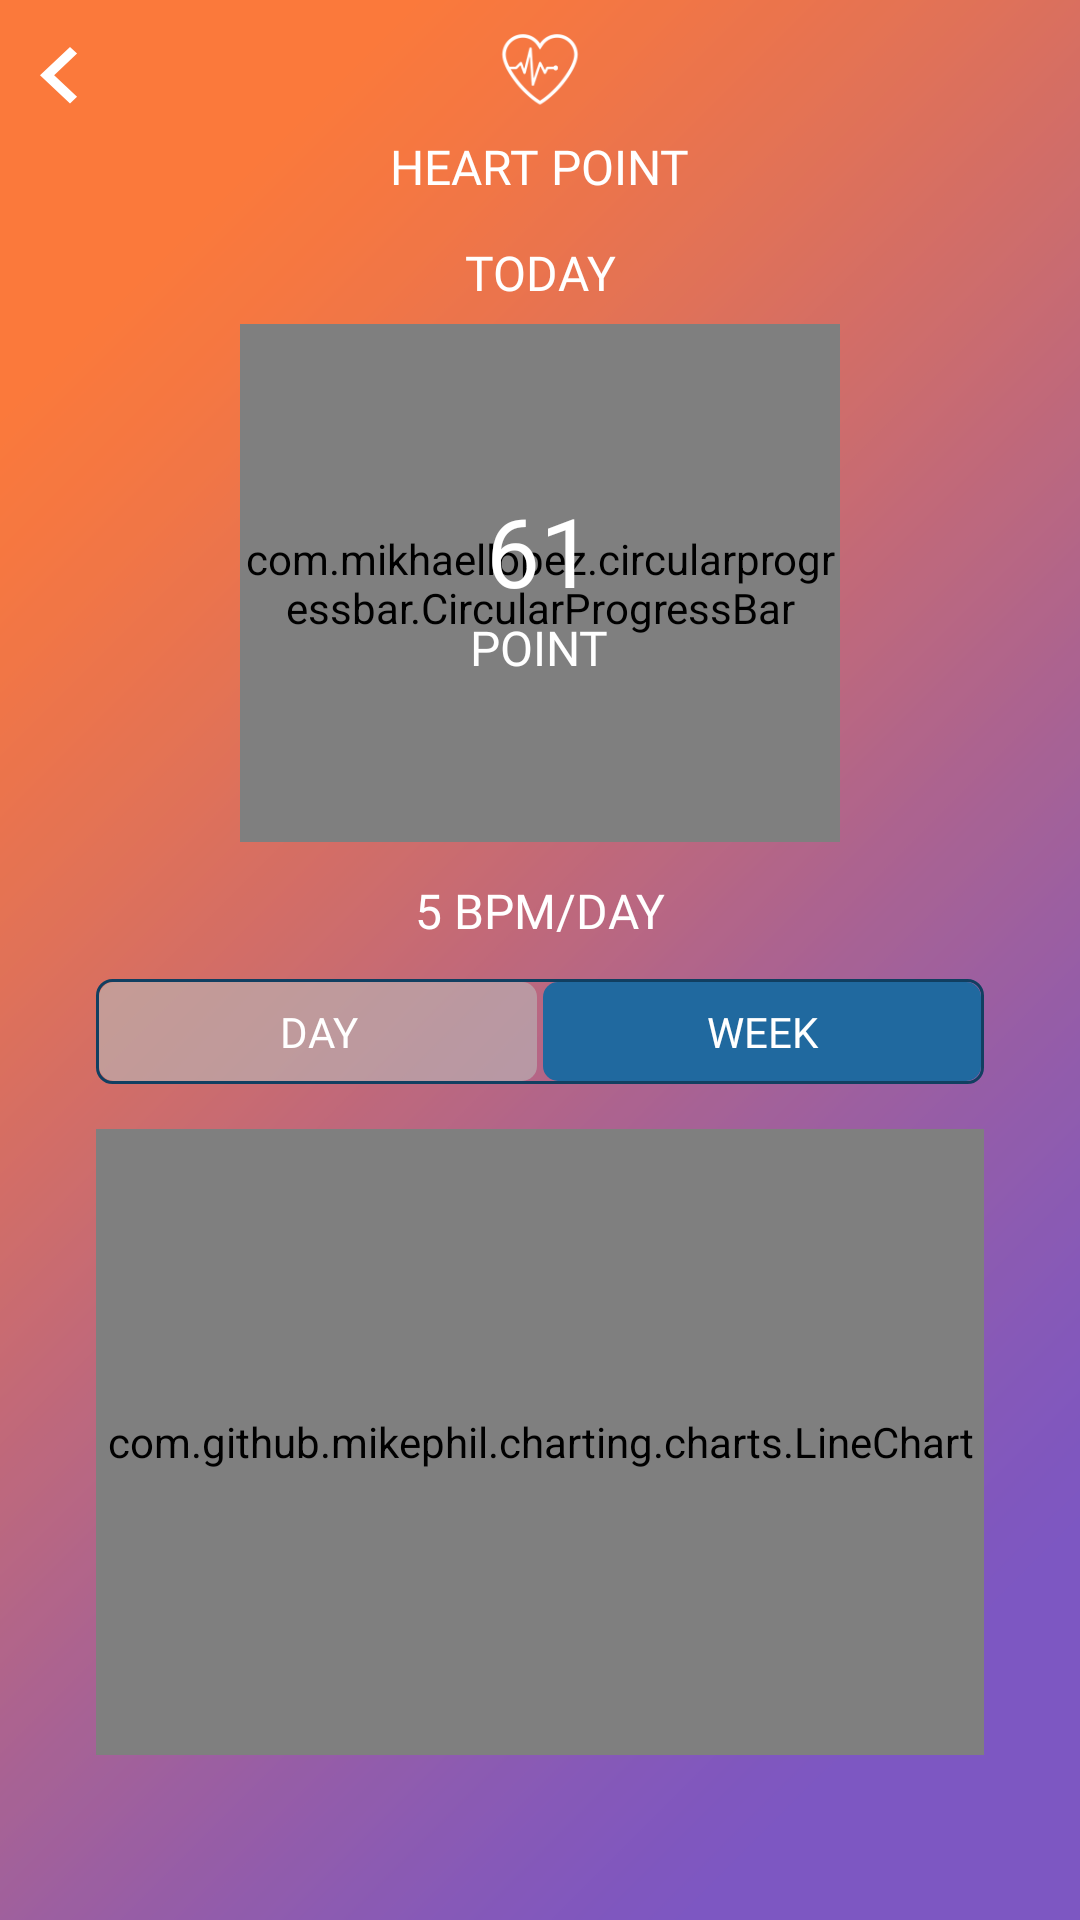

Here is an Android app screen rendered from its layout file. Give the layout XML and the strings, colors and styles it references.
<!-- AndroidManifest.xml: application theme AppTheme -->
<!-- res/layout/fragment_heartpoint_trend.xml -->
<?xml version="1.0" encoding="utf-8"?>
<FrameLayout xmlns:android="http://schemas.android.com/apk/res/android"
    xmlns:tools="http://schemas.android.com/tools"
    android:layout_width="match_parent"
    android:layout_height="match_parent"
    xmlns:app="http://schemas.android.com/apk/res-auto"
    tools:context=".fragments.HeartPointTrendFragment">

    <androidx.constraintlayout.widget.ConstraintLayout
        android:layout_width="match_parent"
        android:layout_height="match_parent"
        android:background="@drawable/ic_trends_bg">

        <com.google.android.material.appbar.AppBarLayout
            android:id="@+id/appBarLayout"
            android:layout_width="match_parent"
            android:layout_height="0dp"
            android:background="@color/transparent"
            app:layout_constraintEnd_toEndOf="parent"
            app:layout_constraintHeight_percent="0.07"
            app:layout_constraintHorizontal_bias="0.0"
            app:layout_constraintStart_toStartOf="parent"
            app:elevation="0dp"
            android:outlineSpotShadowColor="@color/transparent"
            app:layout_constraintTop_toTopOf="parent">

            <androidx.appcompat.widget.Toolbar
                android:layout_width="match_parent"
                android:layout_height="match_parent"
                app:contentInsetLeft="0dp"
                android:elevation="0dp"
                app:contentInsetStart="0dp">

                <ImageView
                    android:id="@+id/imageView5"
                    android:layout_width="30dp"
                    android:layout_height="30dp"
                    android:layout_gravity="center"
                    android:src="@drawable/ic_heartpoint" />

                <Button
                    android:id="@+id/btn_back_hertpoint"
                    android:layout_width="40dp"
                    android:layout_height="match_parent"
                    android:layout_gravity="left"
                    android:gravity="left"
                    android:layout_marginTop="7dp"
                    style="@style/CustomButtonStyle"
                    android:background="@drawable/ic_back_btn_72dp"
                    android:pointerIcon="text" />

            </androidx.appcompat.widget.Toolbar>
        </com.google.android.material.appbar.AppBarLayout>

        <com.mikhaellopez.circularprogressbar.CircularProgressBar
            android:id="@+id/heartPointProgressBar"
            android:layout_width="200dp"
            android:layout_height="0dp"
            android:layout_marginStart="32dp"
            android:layout_marginTop="108dp"
            android:layout_marginEnd="32dp"
            app:cpb_background_progressbar_color="#b6bbd8"
            app:cpb_background_progressbar_width="5dp"
            app:cpb_progress_direction="to_right"
            app:cpb_progressbar_color="@color/white"
            app:cpb_progressbar_width="5dp"
            app:layout_constraintEnd_toEndOf="parent"
            app:layout_constraintHeight_percent="0.27"
            app:layout_constraintStart_toStartOf="parent"
            app:layout_constraintTop_toTopOf="parent" />

        <LinearLayout
            android:id="@+id/linearLayout"
            android:layout_width="0dp"
            android:layout_height="wrap_content"
            android:orientation="vertical"
            app:layout_constraintBottom_toBottomOf="@+id/heartPointProgressBar"
            app:layout_constraintEnd_toEndOf="@+id/heartPointProgressBar"
            app:layout_constraintStart_toStartOf="@+id/heartPointProgressBar"
            app:layout_constraintTop_toTopOf="@+id/heartPointProgressBar">


            <TextView
                android:id="@+id/curret_heartpoint"
                android:layout_width="wrap_content"
                android:layout_height="wrap_content"
                android:layout_gravity="center"
                android:fontFamily="@font/stag_book"
                android:text="61"
                android:textColor="@color/white"
                android:textSize="32sp"></TextView>

            <TextView
                android:layout_width="wrap_content"
                android:layout_height="wrap_content"
                android:layout_gravity="center"
                android:fontFamily="@font/stag_book"
                android:text="POINT"
                android:textAllCaps="true"
                android:textColor="@color/white"
                android:textSize="16sp"></TextView>
        </LinearLayout>

        <TextView
            android:id="@+id/day_label"
            android:layout_width="wrap_content"
            android:layout_height="wrap_content"
            android:layout_marginTop="15dp"
            android:layout_marginBottom="8dp"
            android:fontFamily="@font/stag_medium"
            android:text="Today"
            android:textAllCaps="true"
            android:textColor="@color/white"
            android:textSize="16sp"
            app:layout_constraintBottom_toTopOf="@+id/heartPointProgressBar"
            app:layout_constraintEnd_toEndOf="parent"
            app:layout_constraintStart_toStartOf="parent"
            app:layout_constraintTop_toBottomOf="@+id/screen_label" />

        <TextView
            android:id="@+id/heartpoint_desc"
            android:layout_width="wrap_content"
            android:layout_height="wrap_content"
            android:layout_marginTop="12dp"
            android:fontFamily="@font/stag_book"
            android:gravity="center|center_horizontal"
            android:text="5 BPM/Day"
            android:textAllCaps="true"
            android:textColor="@color/white"
            android:textSize="16sp"
            app:layout_constraintEnd_toEndOf="parent"
            app:layout_constraintStart_toStartOf="parent"
            app:layout_constraintTop_toBottomOf="@+id/heartPointProgressBar" />


        <RadioGroup
            android:id="@+id/toggle"
            android:layout_width="match_parent"
            android:layout_height="35dp"
            android:layout_marginStart="32dp"
            android:layout_marginTop="12dp"
            android:layout_marginEnd="32dp"
            android:background="@drawable/togglebackground"
            android:checkedButton="@+id/daily"
            android:orientation="horizontal"
            app:layout_constraintEnd_toEndOf="parent"
            app:layout_constraintStart_toStartOf="parent"
            app:layout_constraintTop_toBottomOf="@+id/heartpoint_desc">

            <RadioButton
                android:id="@+id/daily"
                android:layout_width="0dp"
                android:layout_height="match_parent"
                android:layout_weight="1"
                android:background="@drawable/toggle_widget_background"
                android:button="@null"
                android:fontFamily="@font/stag_book"
                android:gravity="center"
                android:text="Day"
                android:textAllCaps="true"
                android:textColor="@color/white" />

            <RadioButton
                android:id="@+id/weekly"
                android:layout_width="0dp"
                android:layout_height="match_parent"
                android:layout_weight="1"
                android:background="@drawable/toggle_widget_background"
                android:button="@null"
                android:fontFamily="@font/stag_book"
                android:gravity="center"
                android:text="Week"
                android:textAllCaps="true"
                android:textColor="@color/white" />
        </RadioGroup>

        <com.github.mikephil.charting.charts.LineChart
            android:id="@+id/daily_heartpoint_chart"
            android:layout_width="0dp"
            android:layout_height="0dp"
            android:layout_marginStart="32dp"
            android:layout_marginTop="15dp"
            android:layout_marginEnd="32dp"
            android:layout_marginBottom="55dp"
            app:layout_constraintBottom_toBottomOf="parent"
            app:layout_constraintEnd_toEndOf="parent"
            app:layout_constraintStart_toStartOf="parent"
            app:layout_constraintTop_toBottomOf="@+id/toggle" />

        <com.github.mikephil.charting.charts.LineChart
            android:id="@+id/weekly_heartpoint_chart"
            android:layout_width="0dp"
            android:layout_height="0dp"
            android:layout_marginStart="32dp"
            android:layout_marginTop="15dp"
            android:layout_marginEnd="32dp"
            android:layout_marginBottom="55dp"
            app:layout_constraintBottom_toBottomOf="parent"
            app:layout_constraintEnd_toEndOf="parent"
            app:layout_constraintStart_toStartOf="parent"
            app:layout_constraintTop_toBottomOf="@+id/toggle" />

        <TextView
            android:id="@+id/screen_label"
            android:layout_width="wrap_content"
            android:layout_height="wrap_content"
            android:fontFamily="@font/stag_book"
            android:text="Heart Point"
            android:textAllCaps="true"
            android:textColor="@color/white"
            android:textSize="16sp"
            app:layout_constraintEnd_toEndOf="parent"
            app:layout_constraintStart_toStartOf="parent"
            app:layout_constraintTop_toBottomOf="@+id/appBarLayout" />

    </androidx.constraintlayout.widget.ConstraintLayout>


</FrameLayout>
<!-- resources referenced by this layout -->
<resources>
  <color name="transparent">#00FFFFFF</color>
  <color name="white">#FFFFFF</color>
  <!-- drawable ic_back_btn_72dp (drawable) -->
  <vector android:height="72dp" android:tint="#FFFFFF"
      android:viewportHeight="24.0" android:viewportWidth="24.0"
      android:width="72dp" xmlns:android="http://schemas.android.com/apk/res/android">
      <path android:fillColor="#FF000000" android:pathData="M15.41,16.09l-4.58,-4.59 4.58,-4.59L14,5.5l-6,6 6,6z"/>
  </vector>
  <!-- drawable ic_heartpoint: png bitmap (drawable, 3745 bytes) -->
  <!-- drawable ic_trends_bg: png bitmap (drawable, 17993 bytes) -->
  <!-- drawable toggle_widget_background (drawable) -->
  <?xml version="1.0" encoding="UTF-8" standalone="no"?>
  <selector xmlns:android="http://schemas.android.com/apk/res/android">
      <item android:drawable="@color/colorAccent" android:state_pressed="true" >
          <stroke
              android:width="2dp"
              android:color="@color/transparent"/>
      </item>
  
          <item android:state_checked="true">
              <shape android:shape="rectangle">
                  <solid android:color="@color/colorAccent"/>
                  <corners android:radius="5dp"/>
                  <stroke
                      android:width="2dp"
                      android:color="@color/transparent" />
              </shape>
          </item>
          <item android:state_checked="false">
              <shape>
                  <solid android:color="@color/colorPrimary"/>
                  <corners android:radius="5dp"/>
                  <stroke
                      android:width="2dp"
                      android:color="@color/transparent" />
              </shape>
          </item>
  </selector>
  <!-- drawable togglebackground (drawable) -->
  <?xml version="1.0" encoding="utf-8"?>
  <layer-list xmlns:android="http://schemas.android.com/apk/res/android">
      <item>
          <shape
              android:shape="rectangle">
              <stroke
                  android:width="3px"
                  android:color="@color/colorPrimaryDark"/>
              <corners android:radius="5dp"/>
          </shape>
      </item>
  </layer-list>
  <style name="CustomButtonStyle" parent="@style/Widget.AppCompat.Button.Borderless" />
  <style name="AppTheme" parent="Theme.AppCompat.DayNight.NoActionBar">
          
          <item name="colorPrimary">@color/colorPrimary</item>
          <item name="colorPrimaryDark">@color/colorPrimaryDark</item>
          <item name="colorAccent">@color/colorAccent</item>
      </style>
  <color name="colorAccent">#99BABABA</color>
  <color name="colorPrimary">#20699F</color>
  <color name="colorPrimaryDark">#113F61</color>
</resources>
